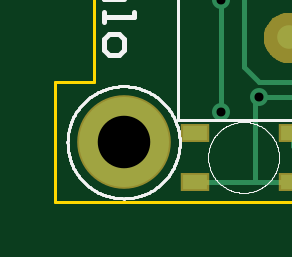
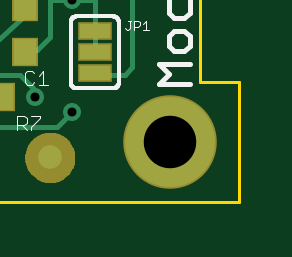
Circuit board: 10 layer files. Board 8.4 x 6.9 mm.
- outline: Modulo.boardoutline.ger (260164 bytes)
- paste: Modulo.bottomcream.ger (13058 bytes)
- bottom_copper: Modulo.bottomlayer.ger (574359 bytes)
- bottom_silk: Modulo.bottomsilkscreen.ger (383688 bytes)
- bottom_mask: Modulo.bottomsoldermask.ger (68632 bytes)
- drill: Modulo.drills.xln (12480 bytes)
- paste: Modulo.topcream.ger (12217 bytes)
- top_copper: Modulo.toplayer.ger (427519 bytes)
- top_silk: Modulo.topsilkscreen.ger (1068872 bytes)
- top_mask: Modulo.topsoldermask.ger (39997 bytes)

=== outline: Modulo.boardoutline.ger (260164 bytes, source omitted) ===
=== paste: Modulo.bottomcream.ger (13058 bytes, source omitted) ===
=== bottom_copper: Modulo.bottomlayer.ger (574359 bytes, source omitted) ===
=== bottom_silk: Modulo.bottomsilkscreen.ger (383688 bytes, source omitted) ===
=== bottom_mask: Modulo.bottomsoldermask.ger (68632 bytes, source omitted) ===
=== drill: Modulo.drills.xln (12480 bytes, source omitted) ===
=== paste: Modulo.topcream.ger (12217 bytes, source omitted) ===
=== top_copper: Modulo.toplayer.ger (427519 bytes, source omitted) ===
=== top_silk: Modulo.topsilkscreen.ger (1068872 bytes, source omitted) ===
=== top_mask: Modulo.topsoldermask.ger (39997 bytes, source omitted) ===
